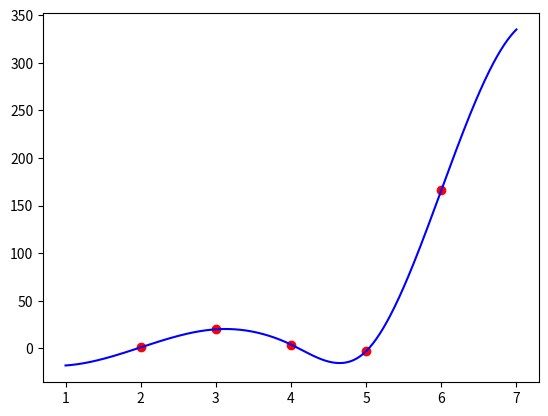

This figure's Python source:
import matplotlib.pyplot as plot
import math

def p3(x):
  return x*x*x

def float_range(begin, end, n_points):
  step = float(end - begin) / float(n_points-1)
  return [begin + step*k for k in range(0,n_points)]


def spline(ys, h, first_x):
  n = len(ys) - 1
  
  # calculate divided diffrences
  ds = []
  for k in range(0,n-1):
    diff = 0.5*(ys[k] + ys[k+2]) - ys[k+1]
    diff = diff / h / h
    ds.append(6.0 * diff)

  # solve equations for M
  c_prim = n * [None]
  d_prim = n * [None]
  
  c_prim[1] = 0.25
  for k in range(2,n):
    c_prim[k] = 1.0 / (4 - c_prim[k-1])

  d_prim[1] = 0.5 * ds[0]
  for k in range(2,n):
    d_prim[k] =  (2*ds[k-1] - d_prim[k-1])/ (4 - c_prim[k-1])
  
  M = (n+1)*[None]
  M[0] = 0
  M[n] = 0
  M[n-1] = d_prim[n-1]
  for k in range(n-2, 0, -1):
    M[k] = d_prim[k] - c_prim[k]*M[k+1]

  # spline function
  def f(x):
    k = 1 + int((x - first_x) / h)
    if k <= 0:
      k = 1
    elif k > n:
      k = n

    A = 1.0 / 6.0 * M[k-1]
    B = 1.0 / 6.0 * M[k]
    C = ys[k-1] - 1.0 / 6.0 * M[k-1] * h * h
    D = ys[k] - 1.0 / 6.0 * M[k] * h * h
    val = A*p3(xs[k] - x) + B*p3(x - xs[k-1]) + C*(xs[k] - x) + D*(x - xs[k-1])
    return val / h

  # display knots
  xs = [first_x + k*h for k in range(0,len(ys))]
  plot.plot(xs,ys,"ro")
  
  # display spline
  spline_xs = float_range(first_x-1, first_x + n*h + 1, n*100)
  spline_ys = [f(x) for x in spline_xs]
  plot.plot(spline_xs,spline_ys,"b-")
  plot.show()

spline([1.0,20.0,4.0,-3.0,166.0],1.0,2.0)
